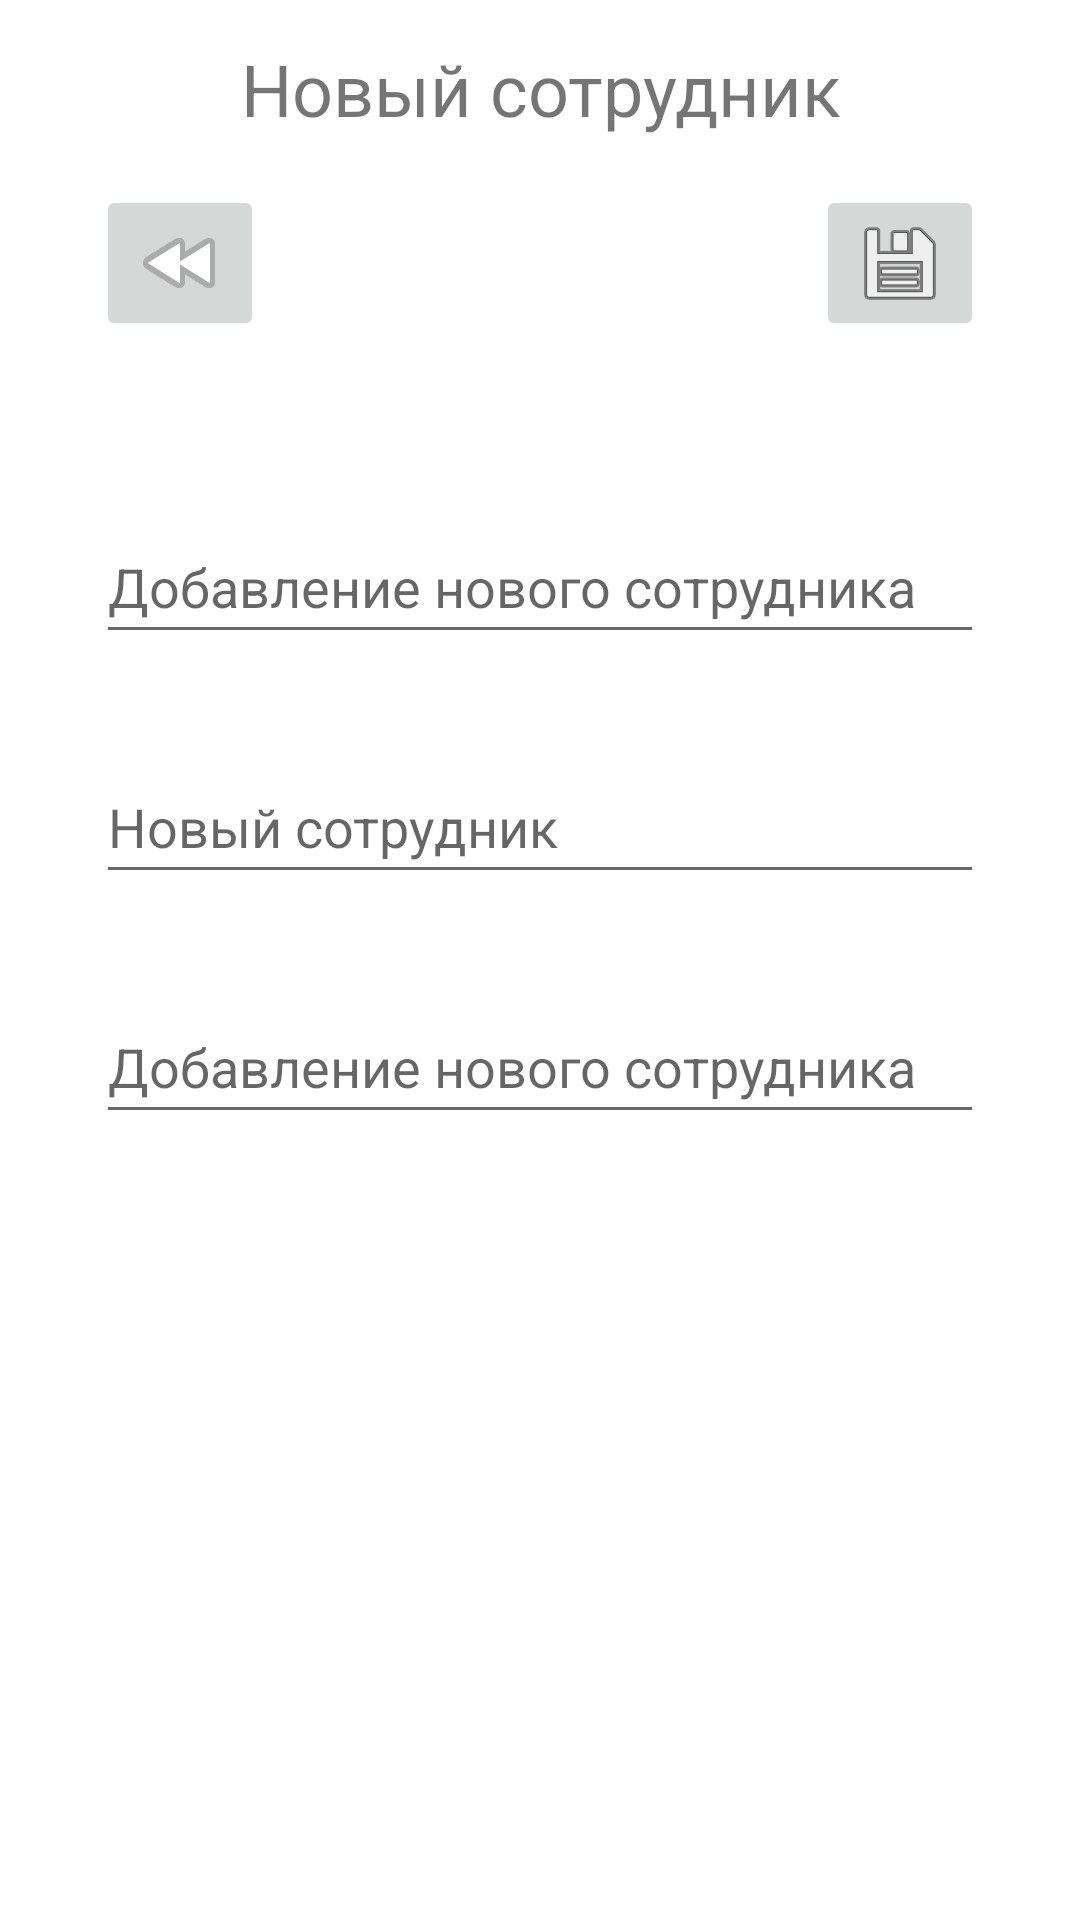

The Android layout XML behind this screen, and the referenced resources:
<!-- AndroidManifest.xml: application theme Theme.AppForStaff -->
<!-- res/layout/activity_add_new_staff.xml -->
<?xml version="1.0" encoding="utf-8"?>
<androidx.constraintlayout.widget.ConstraintLayout xmlns:android="http://schemas.android.com/apk/res/android"
    android:id="@+id/table"
    xmlns:app="http://schemas.android.com/apk/res-auto"
    xmlns:tools="http://schemas.android.com/tools"
    android:layout_width="match_parent"
    android:layout_height="match_parent"
    tools:context=".add_new_staff">

    <TextView
        android:id="@+id/textView"
        android:layout_width="match_parent"
        android:layout_height="wrap_content"
        android:text="@string/add"
        android:textAlignment="center"
        android:textSize="24sp"
        app:layout_constraintBottom_toBottomOf="parent"
        app:layout_constraintEnd_toEndOf="parent"
        app:layout_constraintHorizontal_bias="0.498"
        app:layout_constraintStart_toStartOf="parent"
        app:layout_constraintTop_toTopOf="parent"
        app:layout_constraintVertical_bias="0.022"
        tools:text="@string/addnewstafftext" />

    <EditText

        android:id="@+id/name"
        android:layout_width="match_parent"
        android:layout_height="wrap_content"
        android:layout_marginStart="32dp"
        android:layout_marginTop="16dp"
        android:layout_marginEnd="32dp"
        android:hint="@string/addnewstafftext"
        android:minHeight="48dp"
        app:layout_constraintBottom_toBottomOf="parent"
        app:layout_constraintEnd_toEndOf="parent"
        app:layout_constraintHorizontal_bias="0.0"
        app:layout_constraintStart_toStartOf="parent"
        app:layout_constraintTop_toBottomOf="@+id/btn_to_main_act"
        app:layout_constraintVertical_bias="0.087" />

    <EditText
        android:id="@+id/phone"
        android:layout_width="match_parent"
        android:layout_height="wrap_content"
        android:layout_marginStart="32dp"
        android:layout_marginTop="32dp"
        android:layout_marginEnd="32dp"
        android:hint="@string/add"
        android:minHeight="48dp"
        app:layout_constraintEnd_toEndOf="parent"
        app:layout_constraintStart_toStartOf="parent"
        app:layout_constraintTop_toBottomOf="@+id/name" />

    <EditText
        android:id="@+id/email"
        android:layout_width="match_parent"
        android:layout_height="wrap_content"
        android:layout_marginStart="32dp"
        android:layout_marginTop="32dp"
        android:layout_marginEnd="32dp"
        android:hint="@string/addnewstafftext"
        android:minHeight="48dp"
        app:layout_constraintEnd_toEndOf="parent"
        app:layout_constraintStart_toStartOf="parent"
        app:layout_constraintTop_toBottomOf="@+id/phone" />

    <ImageButton
        android:id="@+id/imageButton2"
        android:layout_width="wrap_content"
        android:layout_height="wrap_content"
        android:layout_marginTop="16dp"
        android:layout_marginEnd="32dp"
        android:contentDescription="@string/app_name"
        android:onClick="add_staff"
        app:layout_constraintEnd_toEndOf="parent"
        app:layout_constraintTop_toBottomOf="@+id/textView"
        app:srcCompat="@android:drawable/ic_menu_save" />

    <ImageButton
        android:id="@+id/btn_to_main_act"
        android:layout_width="wrap_content"
        android:layout_height="wrap_content"
        android:layout_marginStart="32dp"
        android:layout_marginTop="16dp"
        android:contentDescription="@string/app_name"
        android:onClick="btn_onclick_to_main_act"
        app:layout_constraintStart_toStartOf="parent"
        app:layout_constraintTop_toBottomOf="@+id/textView"
        app:srcCompat="@android:drawable/ic_media_rew" />

    <ImageView
        android:id="@+id/imageView2"
        android:src="@drawable/black_border"
        android:layout_width="160dp"
        android:layout_height="160dp"
        android:layout_marginTop="50dp"
        android:onClick="ImageClick"
        android:scaleType="centerCrop"
        app:layout_constraintEnd_toEndOf="parent"
        app:layout_constraintStart_toStartOf="parent"
        app:layout_constraintTop_toTopOf="parent"
        tools:ignore="ContentDescription,UsingOnClickInXml,SpeakableTextPresentCheck" />

</androidx.constraintlayout.widget.ConstraintLayout>
<!-- resources referenced by this layout -->
<resources>
  <string name="add">Новый сотрудник</string>
  <string name="addnewstafftext">Добавление нового сотрудника</string>
  <string name="app_name">Сотрудники</string>
  <style name="Theme.AppForStaff" parent="Theme.MaterialComponents.DayNight.DarkActionBar">
          
          <item name="colorPrimary">@color/purple_500</item>
          <item name="colorPrimaryVariant">@color/purple_700</item>
          <item name="colorOnPrimary">@color/white</item>
          
          <item name="colorSecondary">@color/teal_200</item>
          <item name="colorSecondaryVariant">@color/teal_700</item>
          <item name="colorOnSecondary">@color/black</item>
          
          <item name="android:statusBarColor" tools:targetApi="l">?attr/colorPrimaryVariant</item>
          
      </style>
  <color name="purple_500">#FF6200EE</color>
  <color name="purple_700">#FF3700B3</color>
  <color name="white">#FFFFFFFF</color>
  <color name="teal_200">#FF03DAC5</color>
  <color name="teal_700">#FF018786</color>
  <color name="black">#FF000000</color>
</resources>
